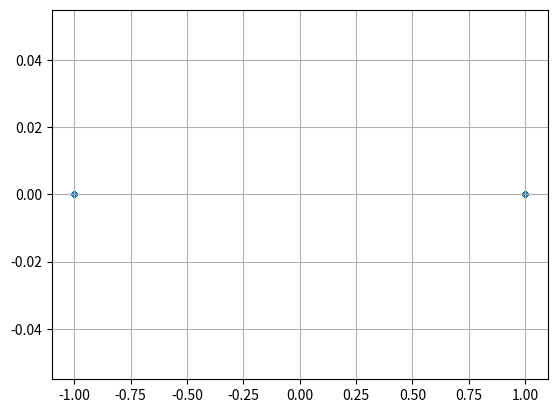
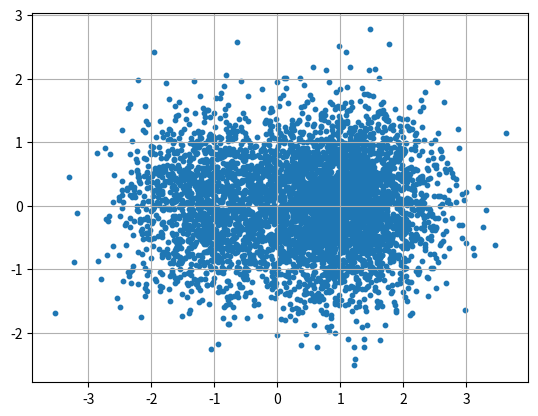
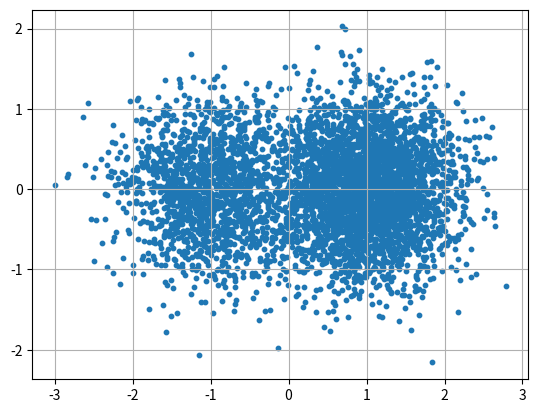
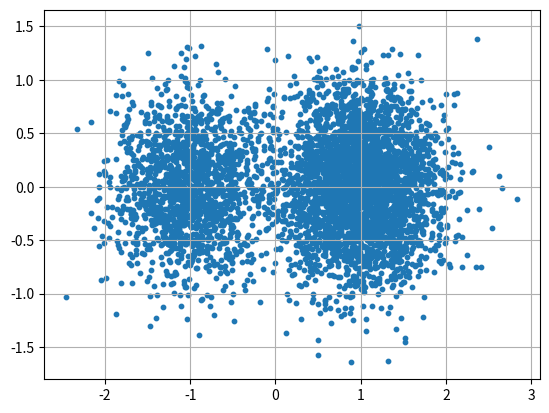
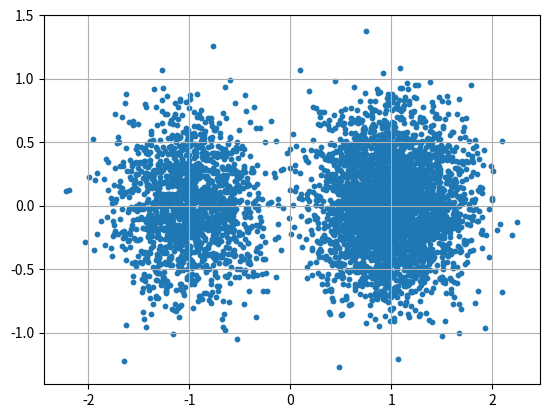
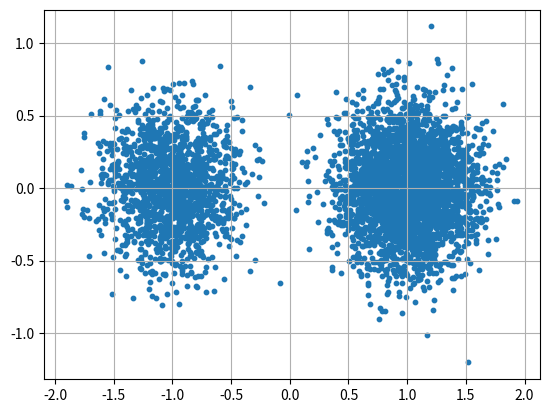
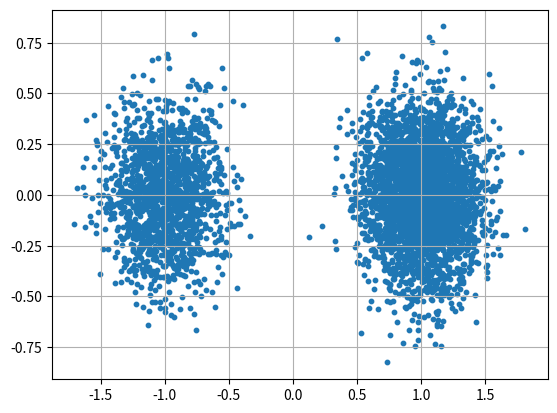

These charts were generated, in order, by the following Python code:
# -*- coding: utf-8 -*-
"""
Created on Tue May 19 18:01:54 2026

@author: aswin
"""

import numpy as np
import matplotlib.pyplot as plt

x = np.random.randn(20000)
print(x)

def pcm_encode(x,b):
    L = 2**b
    delta = 1/L
    
    k = np.floor(x/delta)
    k = np.clip(k,0,L-1).astype(int)
    
    xcap = (k+0.5)**delta
    
    Ps = np.mean(x**2)
    Pn = np.mean((x-xcap)**2)
    
    SQNR = Ps/Pn
    SQNRdB = 10*np.log10(SQNR)
    
    bitstream =""
    for v in k:
        bitstream+=np.binary_repr(v,width =b)
    
    b_tx = np.array(list(bitstream),dtype = np.uint8)
    
    return k,xcap,b_tx,SQNRdB, bitstream

b = 8
b_tx = pcm_encode(x,b)[2]
bitstream = pcm_encode(x,b) [4]

Eb=1
bipolar = 1 - 2*b_tx.astype(int)
s = bipolar * np.sqrt(Eb)

plt.figure()
plt.scatter(s,np.zeros_like(s),s=10)
plt.grid()
plt.show()
'''
bit_pairs = b_tx.reshape(-1,2)
s=[]
for b1,b2 in bit_pairs:
    if b1==0 and b2==0:
        s.append(1+1j)
    elif b1==0 and b2==1:
        s.append(-1+1j)
    elif b1==1 and b2==1:
        s.append(-1-1j)
    elif b1==1 and b2==0:
        s.append(1-1j)
        
s= np.array(s)

plt.figure()
plt.scatter(np.real(s[:1000]),np.imag(s[:1000]),s=10)
plt.grid()
plt.show()
'''

Eb = 1
EbN0 = np.arange(0,11,2)
for eachvalue in EbN0:
    
    EbN0_lin = 10**(eachvalue/10)
    N0 = Eb/EbN0_lin
    
    sigma = N0/2
    
    nI = np.random.normal(0,np.sqrt(sigma),len(s))
    nQ = np.random.normal(0,np.sqrt(sigma),len(s))
    noise = nI + 1j*nQ
    
    y= s+noise
    plt.figure()
    plt.scatter(np.real(y[:5000]),np.imag(y[:5000]),s=10)
    plt.grid()
    plt.show()
